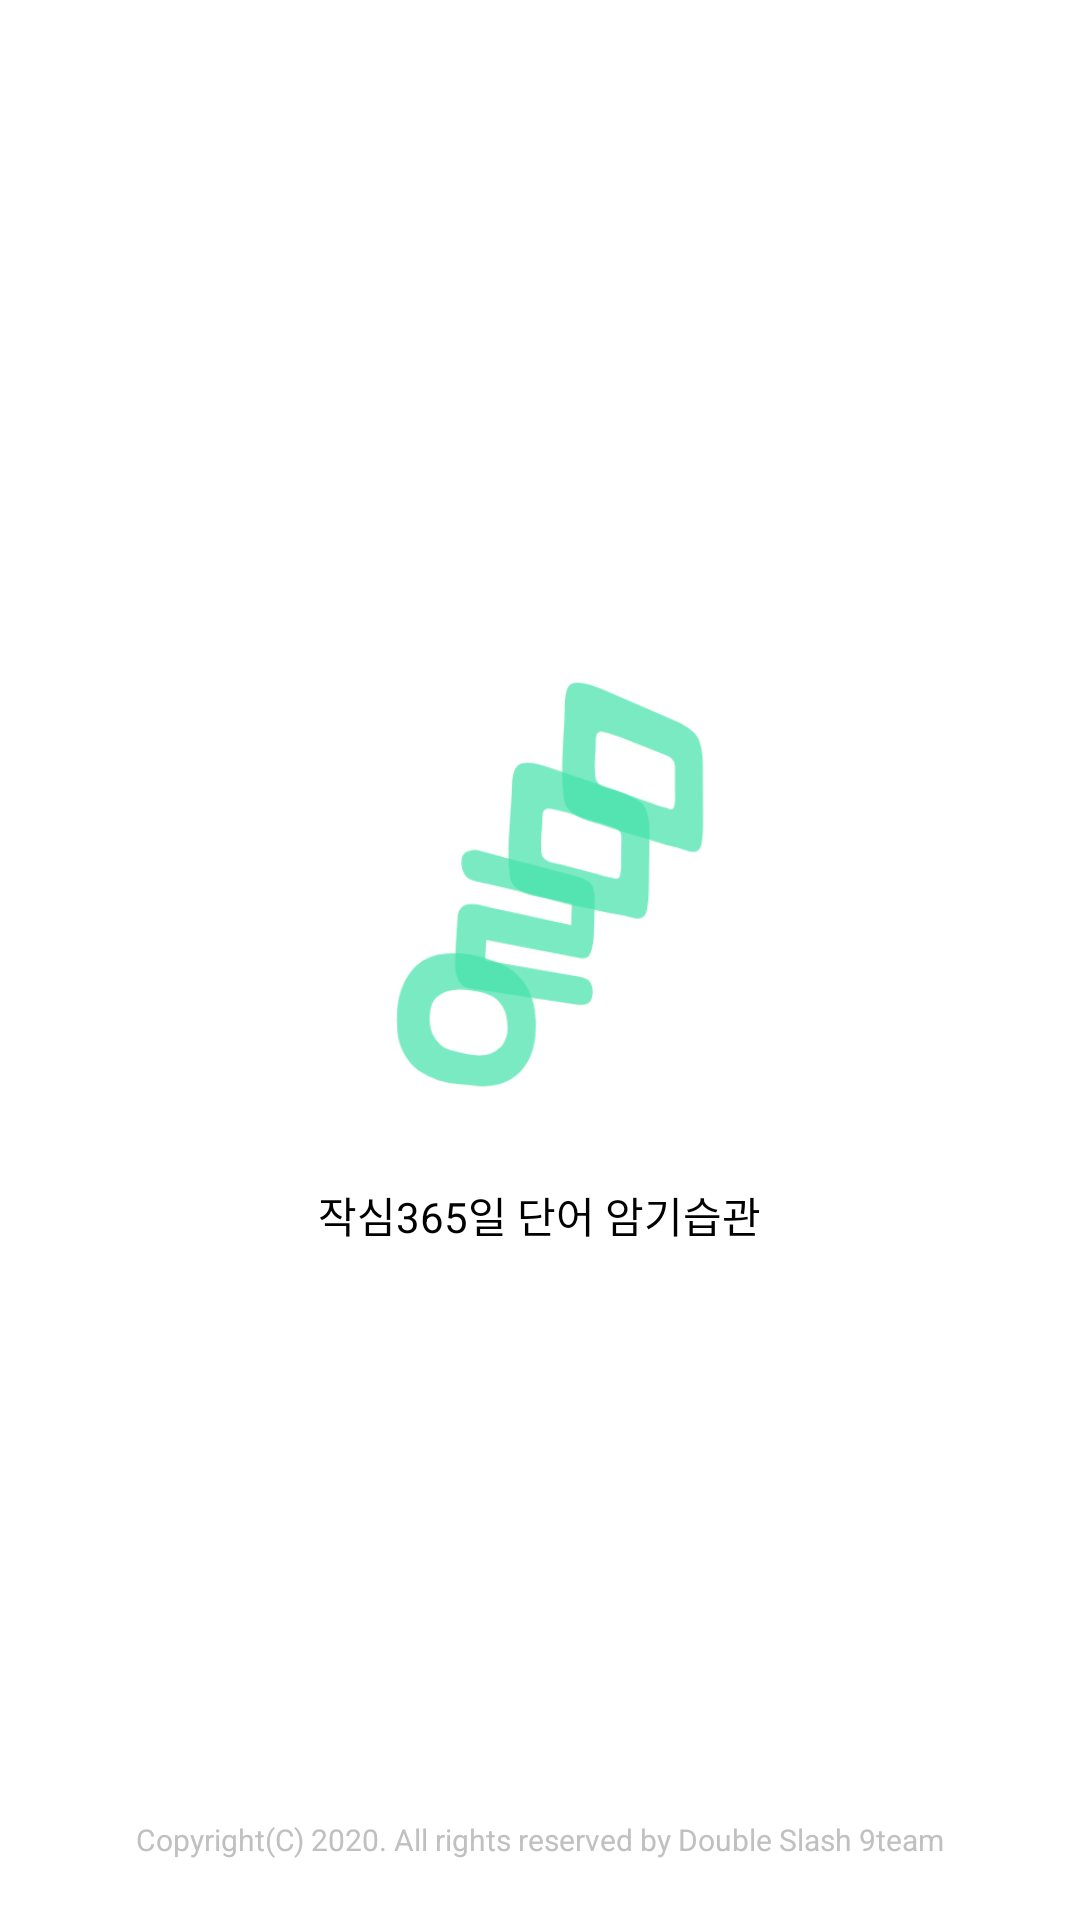

Here is an Android app screen rendered from its layout file. Give the layout XML and the strings, colors and styles it references.
<!-- AndroidManifest.xml: application theme Theme.AppCompat.Light.NoActionBar -->
<!-- res/layout/activity_intro.xml -->
<?xml version="1.0" encoding="utf-8"?>
<RelativeLayout xmlns:android="http://schemas.android.com/apk/res/android"
    xmlns:app="http://schemas.android.com/apk/res-auto"
    xmlns:tools="http://schemas.android.com/tools"
    android:layout_width="match_parent"
    android:layout_height="match_parent"
    android:background="@color/white"
    tools:context=".activity.intro.IntroActivity">

    <LinearLayout
        android:layout_width="wrap_content"
        android:layout_height="wrap_content"
        android:orientation="vertical"
        android:gravity="center"
        android:paddingBottom="30dp"
        android:layout_centerInParent="true"
        >
    <ImageView
        android:layout_width="123dp"
        android:layout_height="200dp"
        android:src="@drawable/logo"/>
    <TextView
        android:layout_width="wrap_content"
        android:layout_height="wrap_content"
        android:textSize="14dp"
        android:textColor="@color/black"
        android:text="작심365일 단어 암기습관"/>
    </LinearLayout>

    <TextView
        android:layout_width="match_parent"
        android:layout_height="wrap_content"
        android:text="Copyright(C) 2020. All rights reserved by Double Slash 9team"
        android:textSize="10dp"
        android:gravity="center"
        android:textColor="#C0C0C0"
        android:layout_marginBottom="20dp"
        android:layout_alignParentBottom="true"/>
</RelativeLayout>
<!-- resources referenced by this layout -->
<resources>
  <color name="black">#FF000000</color>
  <color name="white">#FFFFFFFF</color>
  <!-- drawable logo: png bitmap (drawable, 23527 bytes) -->
</resources>
